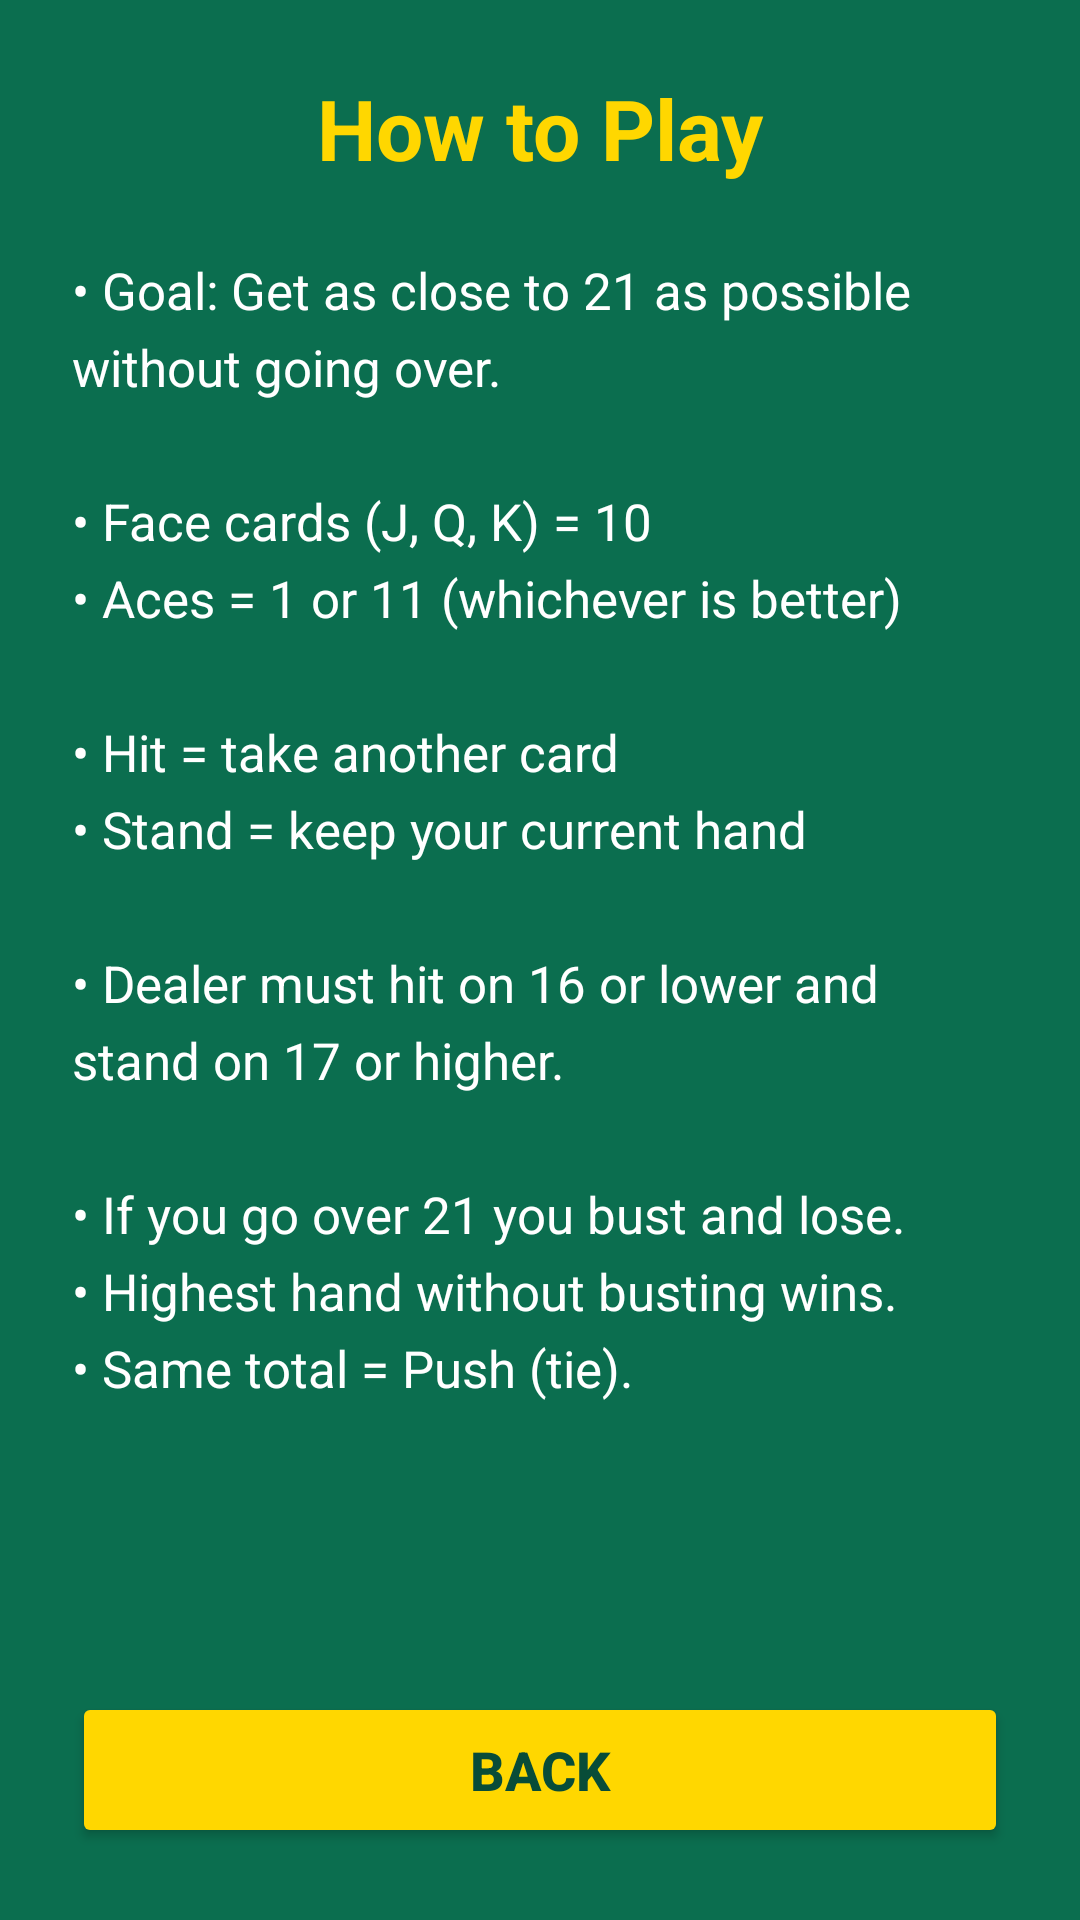

Produce the Android XML layout that renders to this screen, including the resource entries it uses.
<!-- AndroidManifest.xml: application theme Theme.AppCompat.Light.NoActionBar -->
<!-- res/layout/activity_rules.xml -->
<?xml version="1.0" encoding="utf-8"?>
<LinearLayout
    xmlns:android="http://schemas.android.com/apk/res/android"
    android:layout_width="match_parent"
    android:layout_height="match_parent"
    android:background="@color/table_green"
    android:orientation="vertical"
    android:padding="24dp">

    <TextView
        android:layout_width="match_parent"
        android:layout_height="wrap_content"
        android:gravity="center"
        android:text="@string/how_to_play"
        android:textColor="@color/gold"
        android:textSize="28sp"
        android:textStyle="bold" />

    <ScrollView
        android:layout_width="match_parent"
        android:layout_height="0dp"
        android:layout_marginTop="24dp"
        android:layout_weight="1">

        <TextView
            android:id="@+id/tvRules"
            android:layout_width="match_parent"
            android:layout_height="wrap_content"
            android:lineSpacingExtra="6dp"
            android:text="@string/rules_text"
            android:textColor="@color/white"
            android:textSize="17sp" />
    </ScrollView>

    <Button
        android:id="@+id/btnBack"
        android:layout_width="match_parent"
        android:layout_height="52dp"
        android:layout_marginTop="16dp"
        android:backgroundTint="@color/gold"
        android:text="@string/back"
        android:textColor="@color/dark_green"
        android:textSize="18sp"
        android:textStyle="bold" />

</LinearLayout>
<!-- resources referenced by this layout -->
<resources>
  <color name="dark_green">#FF084C38</color>
  <color name="gold">#FFFFD700</color>
  <color name="table_green">#FF0B6E4F</color>
  <color name="white">#FFFFFFFF</color>
  <string name="back">Back</string>
  <string name="how_to_play">How to Play</string>
  <string name="rules_text">• Goal: Get as close to 21 as possible without going over.\n\n• Face cards (J, Q, K) = 10\n• Aces = 1 or 11 (whichever is better)\n\n• Hit = take another card\n• Stand = keep your current hand\n\n• Dealer must hit on 16 or lower and stand on 17 or higher.\n\n• If you go over 21 you bust and lose.\n• Highest hand without busting wins.\n• Same total = Push (tie).</string>
</resources>
